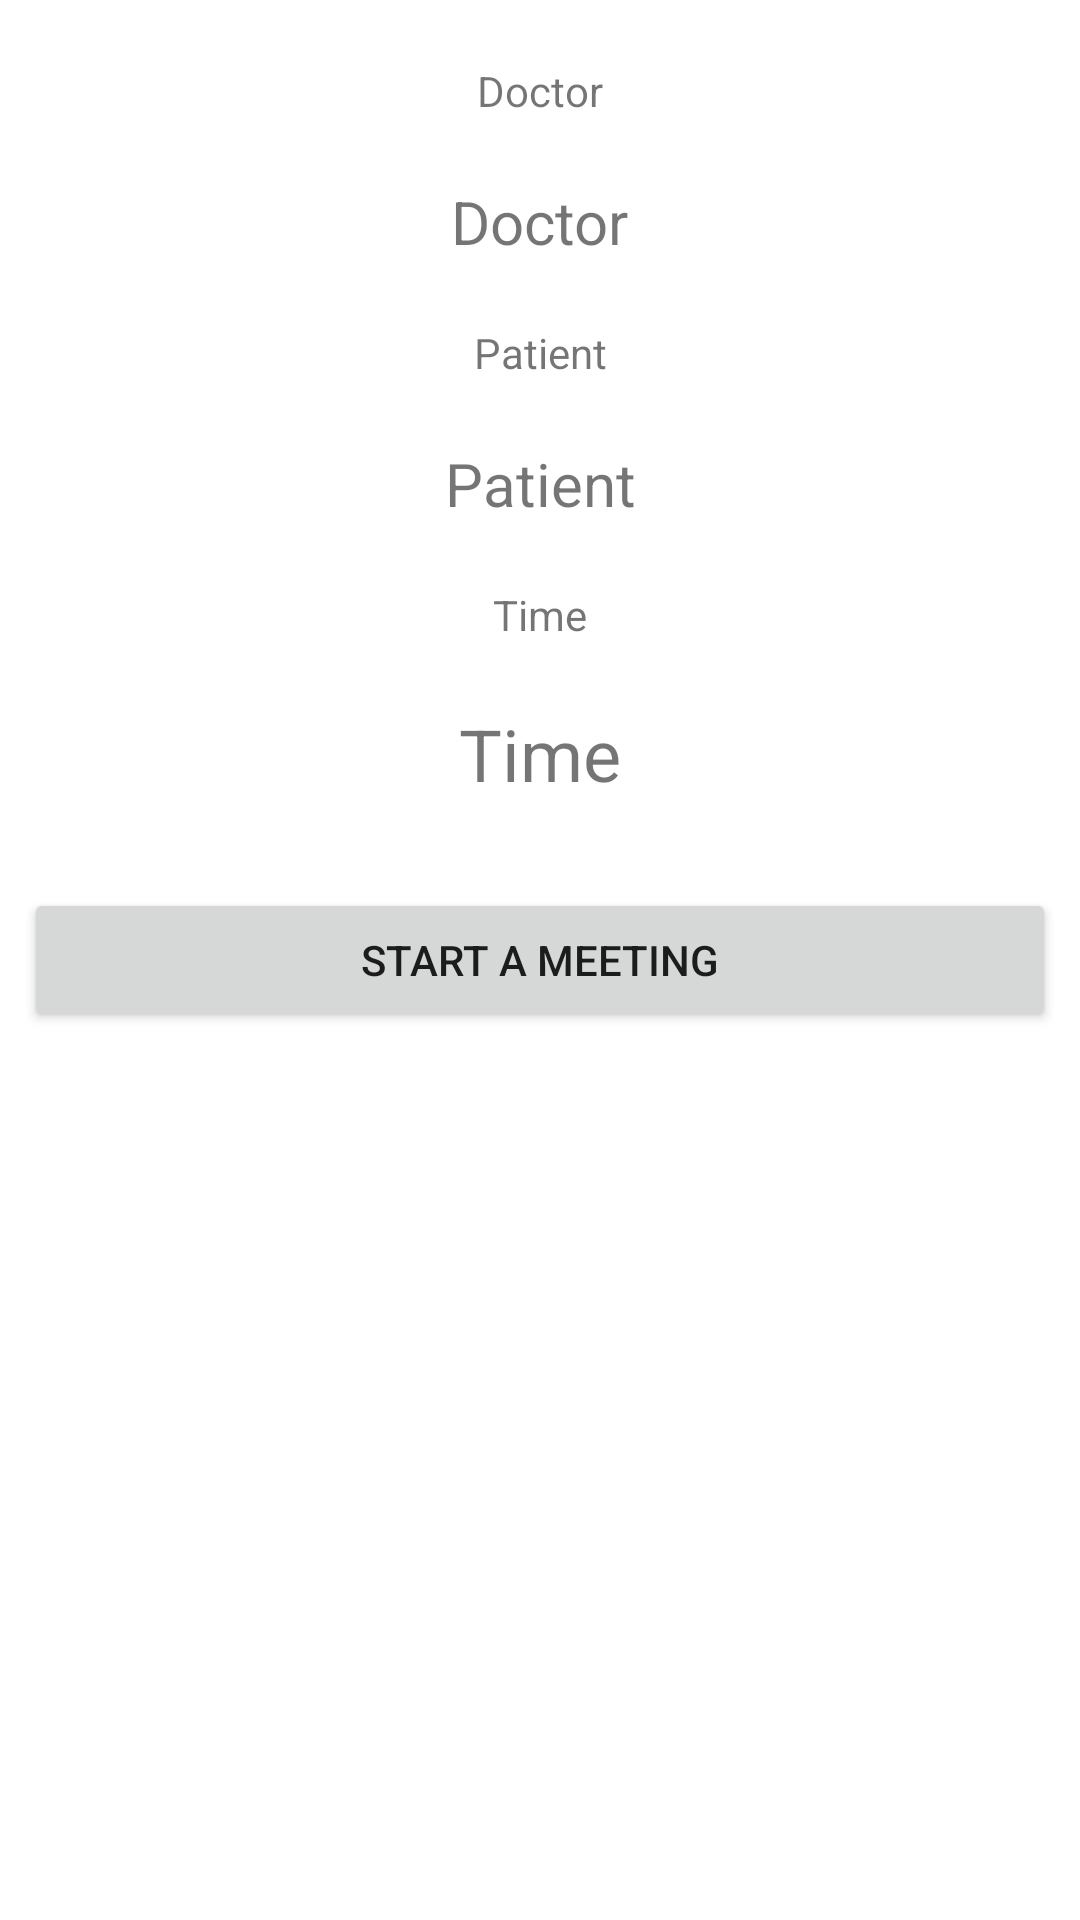

Layout XML and referenced resources for this Android screen:
<!-- AndroidManifest.xml: application theme Theme.DoctorApp -->
<!-- res/layout/activity_doctor.xml -->
<?xml version="1.0" encoding="utf-8"?>
<androidx.constraintlayout.widget.ConstraintLayout xmlns:android="http://schemas.android.com/apk/res/android"
    xmlns:app="http://schemas.android.com/apk/res-auto"
    xmlns:tools="http://schemas.android.com/tools"
    android:layout_width="match_parent"
    android:layout_height="match_parent"
    tools:context=".doctor.DoctorActivity">

    <Button
        android:id="@+id/btnOnline"
        android:layout_width="0dp"
        android:layout_height="wrap_content"
        android:layout_marginStart="8dp"
        android:layout_marginTop="8dp"
        android:layout_marginEnd="8dp"
        android:text="@string/start_a_meeting"
        app:layout_constraintEnd_toEndOf="parent"
        app:layout_constraintHorizontal_bias="0.0"
        app:layout_constraintStart_toStartOf="parent"
        app:layout_constraintTop_toTopOf="@+id/glAppointment" />

    <androidx.constraintlayout.widget.ConstraintLayout
        android:id="@+id/clAppointment"
        android:layout_width="0dp"
        android:layout_height="0dp"
        app:layout_constraintBottom_toTopOf="@+id/glAppointment"
        app:layout_constraintEnd_toEndOf="parent"
        app:layout_constraintStart_toStartOf="parent"
        app:layout_constraintTop_toTopOf="parent">

        <TextView
            android:id="@+id/textView4"
            android:layout_width="wrap_content"
            android:layout_height="wrap_content"
            android:text="@string/doctor"
            app:layout_constraintBottom_toTopOf="@+id/tvDoctor"
            app:layout_constraintEnd_toEndOf="parent"
            app:layout_constraintStart_toStartOf="parent"
            app:layout_constraintTop_toTopOf="parent" />

        <TextView
            android:id="@+id/tvTime"
            android:layout_width="wrap_content"
            android:layout_height="wrap_content"
            android:text="@string/time"
            android:textSize="24sp"
            app:layout_constraintBottom_toBottomOf="parent"
            app:layout_constraintEnd_toEndOf="parent"
            app:layout_constraintStart_toStartOf="parent"
            app:layout_constraintTop_toBottomOf="@+id/tvTime1" />

        <TextView
            android:id="@+id/tvDoctor"
            android:layout_width="wrap_content"
            android:layout_height="wrap_content"
            android:text="@string/doctor"
            android:textSize="20sp"
            app:layout_constraintBottom_toTopOf="@+id/textView8"
            app:layout_constraintEnd_toEndOf="parent"
            app:layout_constraintStart_toStartOf="parent"
            app:layout_constraintTop_toBottomOf="@+id/textView4" />

        <TextView
            android:id="@+id/textView8"
            android:layout_width="wrap_content"
            android:layout_height="wrap_content"
            android:text="@string/patient"
            app:layout_constraintBottom_toTopOf="@+id/tvPatient"
            app:layout_constraintEnd_toEndOf="parent"
            app:layout_constraintStart_toStartOf="parent"
            app:layout_constraintTop_toBottomOf="@+id/tvDoctor" />

        <TextView
            android:id="@+id/tvPatient"
            android:layout_width="wrap_content"
            android:layout_height="wrap_content"
            android:text="@string/patient"
            android:textSize="20sp"
            app:layout_constraintBottom_toTopOf="@+id/tvTime1"
            app:layout_constraintEnd_toEndOf="parent"
            app:layout_constraintStart_toStartOf="parent"
            app:layout_constraintTop_toBottomOf="@+id/textView8" />

        <TextView
            android:id="@+id/tvTime1"
            android:layout_width="wrap_content"
            android:layout_height="wrap_content"
            android:text="@string/time"
            app:layout_constraintBottom_toTopOf="@+id/tvTime"
            app:layout_constraintEnd_toEndOf="parent"
            app:layout_constraintStart_toStartOf="parent"
            app:layout_constraintTop_toBottomOf="@+id/tvPatient" />
    </androidx.constraintlayout.widget.ConstraintLayout>

    <androidx.recyclerview.widget.RecyclerView
        android:id="@+id/rvPatientsForDoctor"
        android:layout_width="409dp"
        android:layout_height="237dp"
        android:layout_marginTop="8dp"
        android:layout_marginBottom="8dp"
        app:layout_constraintBottom_toBottomOf="parent"
        app:layout_constraintEnd_toEndOf="parent"
        app:layout_constraintStart_toStartOf="parent"
        app:layout_constraintTop_toBottomOf="@+id/btnOnline" />

    <androidx.constraintlayout.widget.Guideline
        android:id="@+id/glAppointment"
        android:layout_width="wrap_content"
        android:layout_height="wrap_content"
        android:orientation="horizontal"
        app:layout_constraintGuide_percent="0.45" />
</androidx.constraintlayout.widget.ConstraintLayout>
<!-- resources referenced by this layout -->
<resources>
  <string name="doctor">Doctor</string>
  <string name="patient">Patient</string>
  <string name="start_a_meeting">Start a meeting</string>
  <string name="time">Time</string>
  <style name="Theme.DoctorApp" parent="Theme.MaterialComponents.DayNight.DarkActionBar">
          
          <item name="colorPrimary">@color/purple_500</item>
          <item name="colorPrimaryVariant">@color/purple_700</item>
          <item name="colorOnPrimary">@color/white</item>
          
          <item name="colorSecondary">@color/teal_200</item>
          <item name="colorSecondaryVariant">@color/teal_700</item>
          <item name="colorOnSecondary">@color/black</item>
          
          <item name="android:statusBarColor" tools:targetApi="l">?attr/colorPrimaryVariant</item>
          
      </style>
  <!-- not gathered from this repository: default colours our renderer supplied (Android Studio template values) -->
  <color name="purple_500">#FF6200EE</color>
  <color name="purple_700">#FF3700B3</color>
  <color name="teal_200">#FF03DAC5</color>
  <color name="teal_700">#FF018786</color>
  <color name="black">#FF000000</color>
  <color name="white">#FFFFFFFF</color>
</resources>
